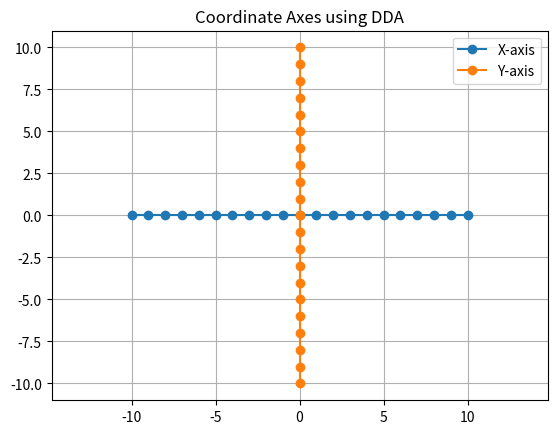

This figure's Python source:
#Use DDA to draw the axes of a simple coordinate system.
import matplotlib.pyplot as plt

def dda_line(x1, y1, x2, y2):
    xes, yes = [], []
    dx = x2 - x1
    dy = y2 - y1
    steps = int(max(abs(dx), abs(dy)))

    x_inc = dx / steps
    y_inc = dy / steps

    x, y = x1, y1
    for _ in range(steps + 1):
        xes.append(round(x))
        yes.append(round(y))
        x += x_inc
        y += y_inc

    return xes, yes


def draw_axes(limit):
    # X-axis
    x, y = dda_line(-limit, 0, limit, 0)
    plt.plot(x, y, marker='o', label='X-axis')

    # Y-axis
    x, y = dda_line(0, -limit, 0, limit)
    plt.plot(x, y, marker='o', label='Y-axis')

    plt.title("Coordinate Axes using DDA")
    plt.grid(True)
    plt.axis('equal')
    plt.legend()
    plt.show()


# Example
draw_axes(10)
